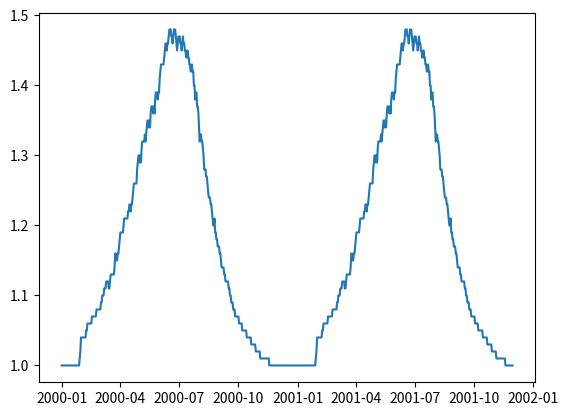

The script that saved this image:
from datetime import date

DEMAND_BY_DAYS_SINCE_JAN01 = [1.0, 1.0, 1.0, 1.0, 1.0, 1.0, 1.0, 1.0, 1.0, 1.0, 1.0, 1.0, 1.0, 1.0, 1.0, 1.0, 1.0, 1.0,
                              1.0, 1.0, 1.0, 1.0, 1.0, 1.0, 1.0, 1.0, 1.0, 1.0, 1.01, 1.02, 1.04, 1.04, 1.04, 1.04,
                              1.04, 1.04, 1.04, 1.04, 1.05, 1.05, 1.06, 1.06, 1.06, 1.06, 1.06, 1.06, 1.06, 1.07, 1.07,
                              1.07, 1.07, 1.07, 1.07, 1.07, 1.08, 1.08, 1.08, 1.08, 1.08, 1.08, 1.08, 1.09, 1.09, 1.1,
                              1.1, 1.1, 1.11, 1.11, 1.11, 1.12, 1.12, 1.12, 1.12, 1.11, 1.11, 1.12, 1.13, 1.13, 1.13,
                              1.13, 1.13, 1.13, 1.14, 1.16, 1.16, 1.15, 1.15, 1.16, 1.16, 1.17, 1.18, 1.19, 1.19, 1.19,
                              1.19, 1.19, 1.2, 1.21, 1.21, 1.21, 1.21, 1.21, 1.21, 1.22, 1.22, 1.23, 1.23, 1.22, 1.23,
                              1.23, 1.24, 1.25, 1.26, 1.26, 1.26, 1.26, 1.26, 1.28, 1.29, 1.3, 1.3, 1.29, 1.3, 1.29,
                              1.31, 1.32, 1.32, 1.32, 1.32, 1.33, 1.32, 1.33, 1.34, 1.35, 1.35, 1.34, 1.35, 1.34, 1.36,
                              1.37, 1.37, 1.37, 1.36, 1.37, 1.36, 1.38, 1.39, 1.39, 1.39, 1.38, 1.39, 1.39, 1.41, 1.42,
                              1.43, 1.43, 1.43, 1.43, 1.43, 1.44, 1.45, 1.46, 1.46, 1.45, 1.46, 1.46, 1.47, 1.48, 1.48,
                              1.48, 1.47, 1.47, 1.46, 1.47, 1.48, 1.48, 1.48, 1.47, 1.46, 1.45, 1.46, 1.47, 1.47, 1.47,
                              1.46, 1.46, 1.45, 1.46, 1.47, 1.46, 1.46, 1.45, 1.45, 1.44, 1.44, 1.45, 1.44, 1.44, 1.43,
                              1.43, 1.42, 1.42, 1.43, 1.42, 1.42, 1.4, 1.4, 1.38, 1.39, 1.39, 1.37, 1.37, 1.36, 1.34,
                              1.32, 1.33, 1.33, 1.32, 1.32, 1.31, 1.3, 1.28, 1.28, 1.28, 1.27, 1.27, 1.26, 1.25, 1.24,
                              1.24, 1.24, 1.23, 1.23, 1.22, 1.21, 1.2, 1.2, 1.21, 1.19, 1.19, 1.18, 1.18, 1.17, 1.17,
                              1.17, 1.16, 1.16, 1.15, 1.14, 1.14, 1.14, 1.14, 1.13, 1.13, 1.12, 1.12, 1.12, 1.12, 1.12,
                              1.11, 1.11, 1.1, 1.1, 1.09, 1.09, 1.09, 1.08, 1.08, 1.08, 1.07, 1.07, 1.07, 1.07, 1.07,
                              1.07, 1.06, 1.06, 1.06, 1.06, 1.06, 1.05, 1.05, 1.05, 1.05, 1.05, 1.05, 1.05, 1.04, 1.04,
                              1.04, 1.04, 1.04, 1.04, 1.04, 1.03, 1.03, 1.03, 1.03, 1.03, 1.03, 1.03, 1.02, 1.02, 1.02,
                              1.02, 1.02, 1.02, 1.02, 1.01, 1.01, 1.01, 1.01, 1.01, 1.01, 1.01, 1.01, 1.01, 1.01, 1.01,
                              1.01, 1.01, 1.01, 1.0, 1.0, 1.0, 1.0, 1.0, 1.0, 1.0, 1.0, 1.0, 1.0, 1.0, 1.0, 1.0, 1.0,
                              1.0, 1.0, 1.0, 1.0, 1.0, 1.0, 1.0, 1.0, 1.0, 1.0, 1.0, 1.0, 1.0, 1.0, 1.0, 1.0, 1.0, 1.0,
                              1.0, 1.0, 1.0, 1.0, 1.0, 1.0, 1.0, 1.0, 1.0, 1.0, 1.0]


# looks something like this
# 1.5         __
#           /   \
#         /      \
# 1.0 __/         \__
#     Jan    Jul  Dec

def demand_seasonality(dt: date) -> float:
    days_since_jan01 = (dt - date(dt.year, 1, 1)).days
    try:
        return DEMAND_BY_DAYS_SINCE_JAN01[days_since_jan01]
    except Exception as e:
        print(e)
        return 1.


if __name__ == '__main__':
    import matplotlib.pyplot as plt
    from datetime import timedelta

    dates = [date(2000, 1, 1) + timedelta(days=d) for d in range(700)]
    plt.plot(dates, [demand_seasonality(dt) for dt in dates])
    plt.show()
